The GitHub repository mondogo24/Fruit_CNN_Classifier contains a labelled image folder "Fruits" with 5 categories: apple, banana, lemon, orange, pear. Examples follow, each with its label.

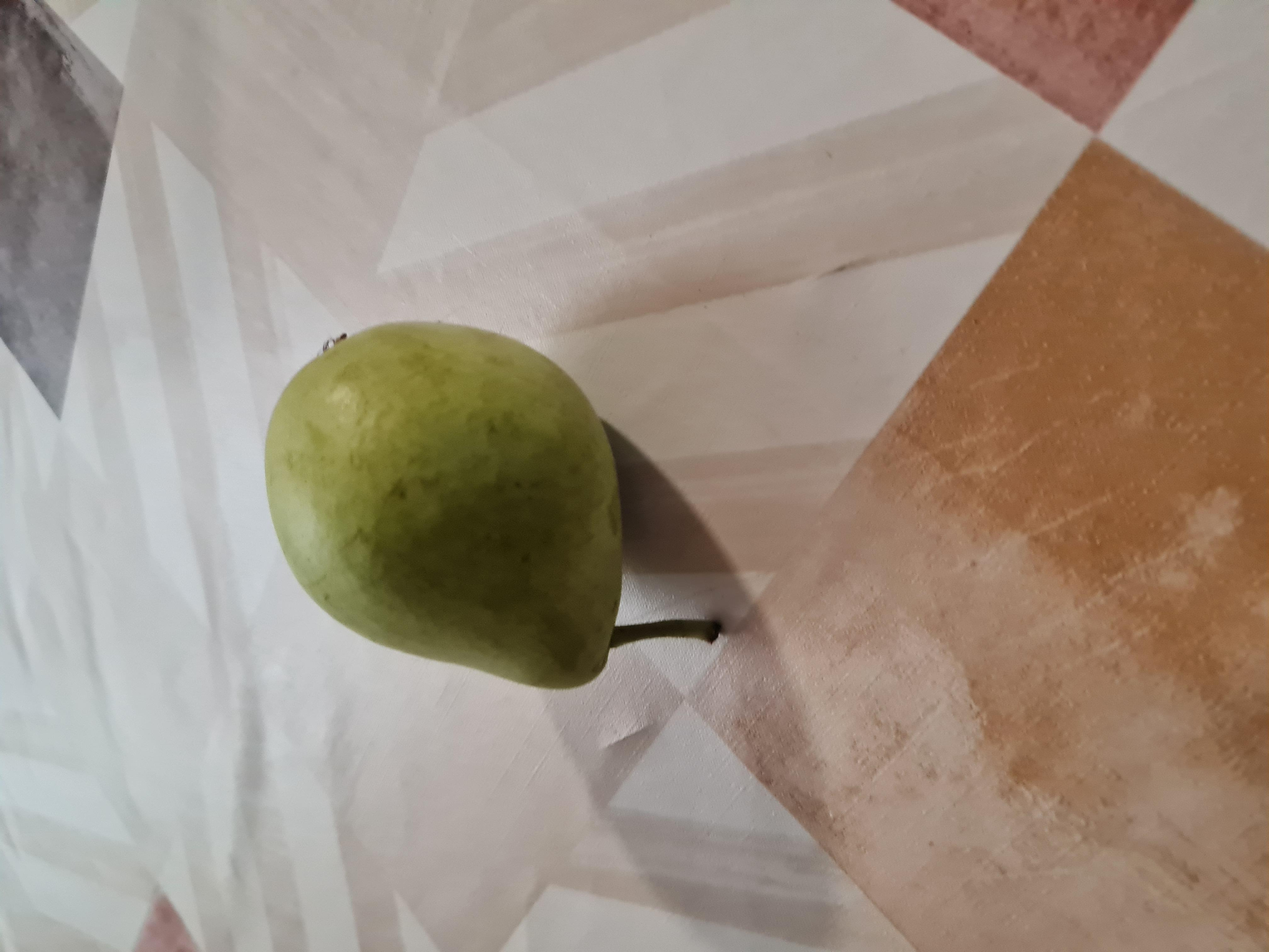
Label: pear

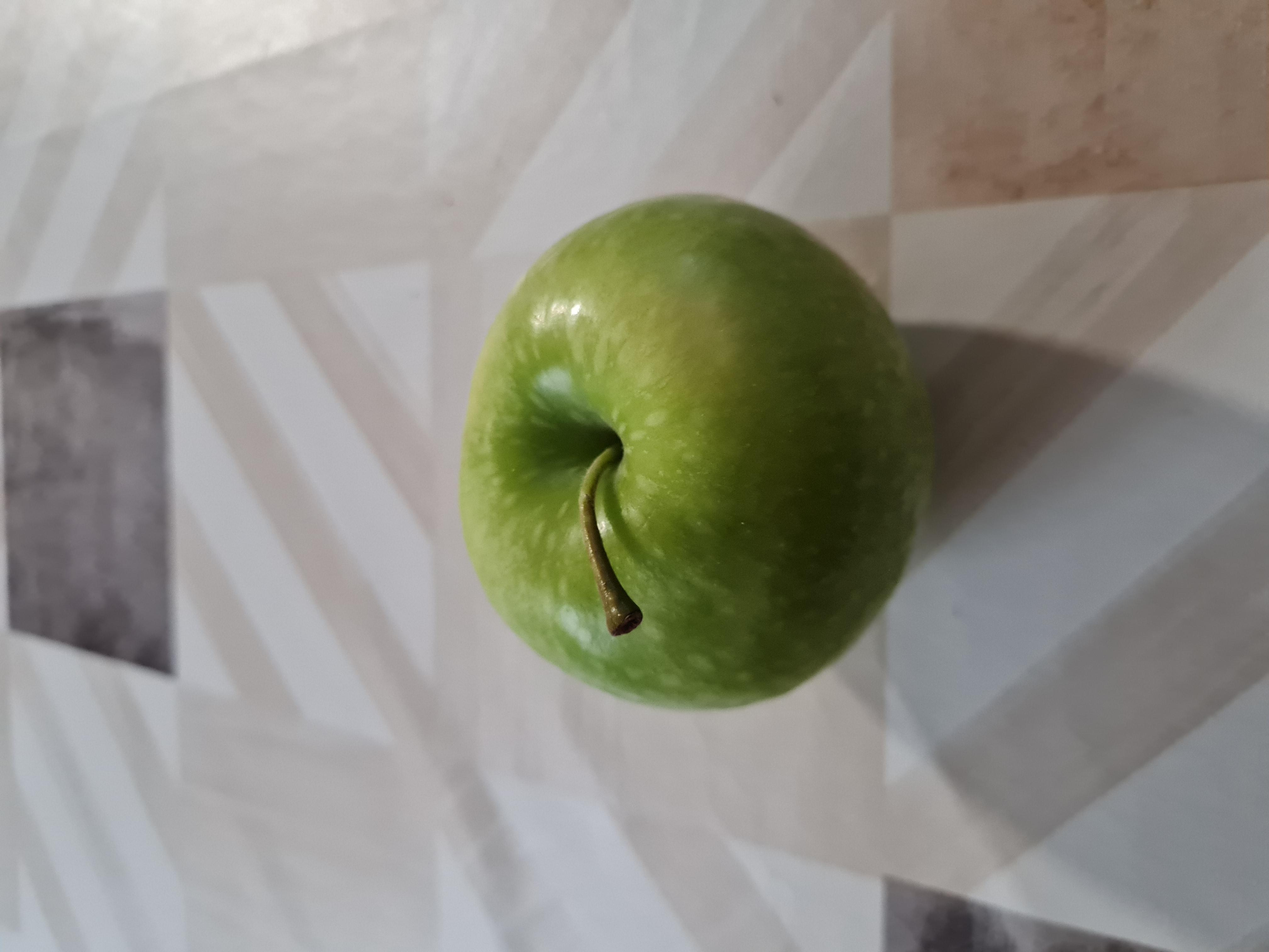
Label: apple

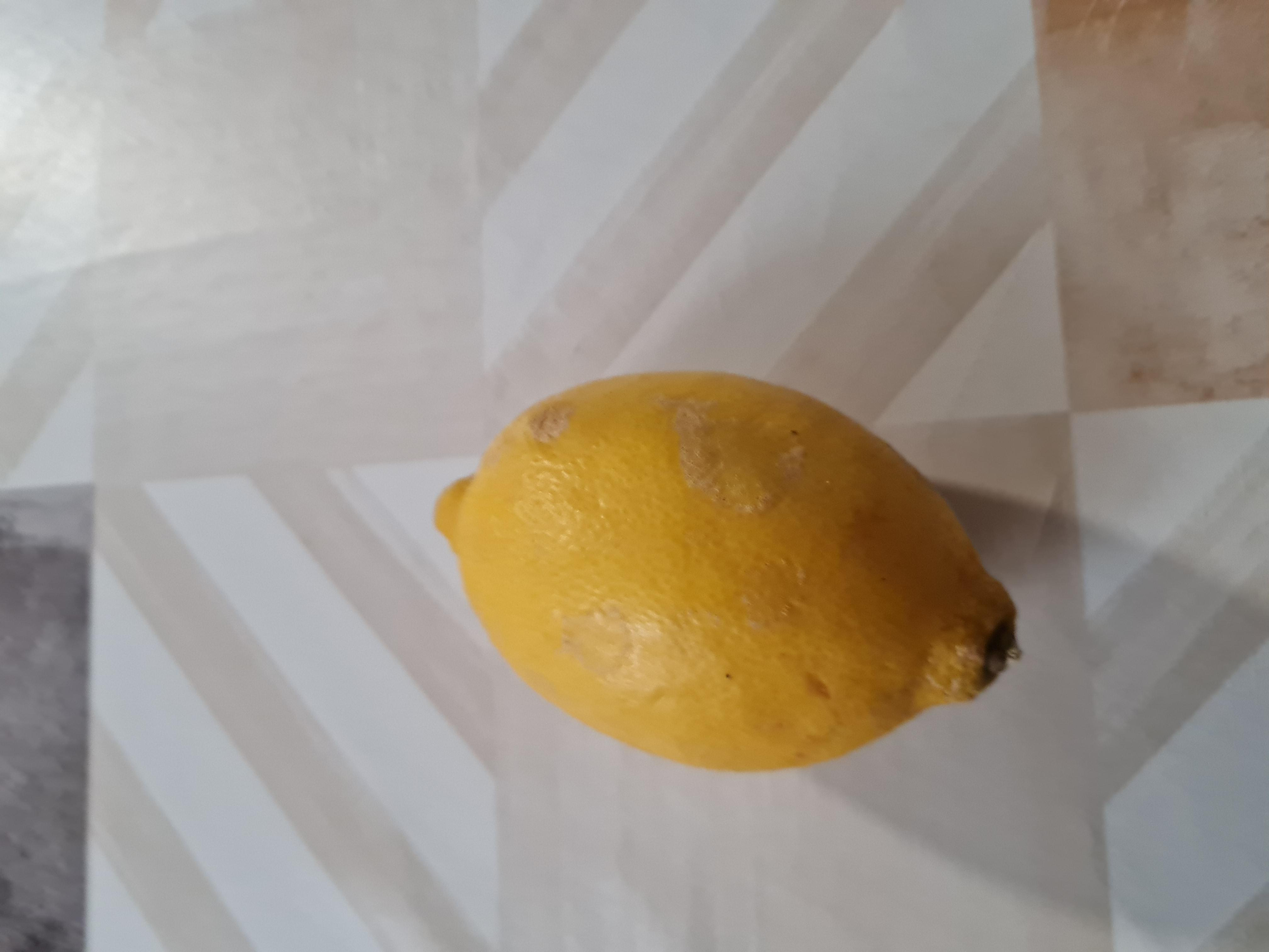
Label: lemon

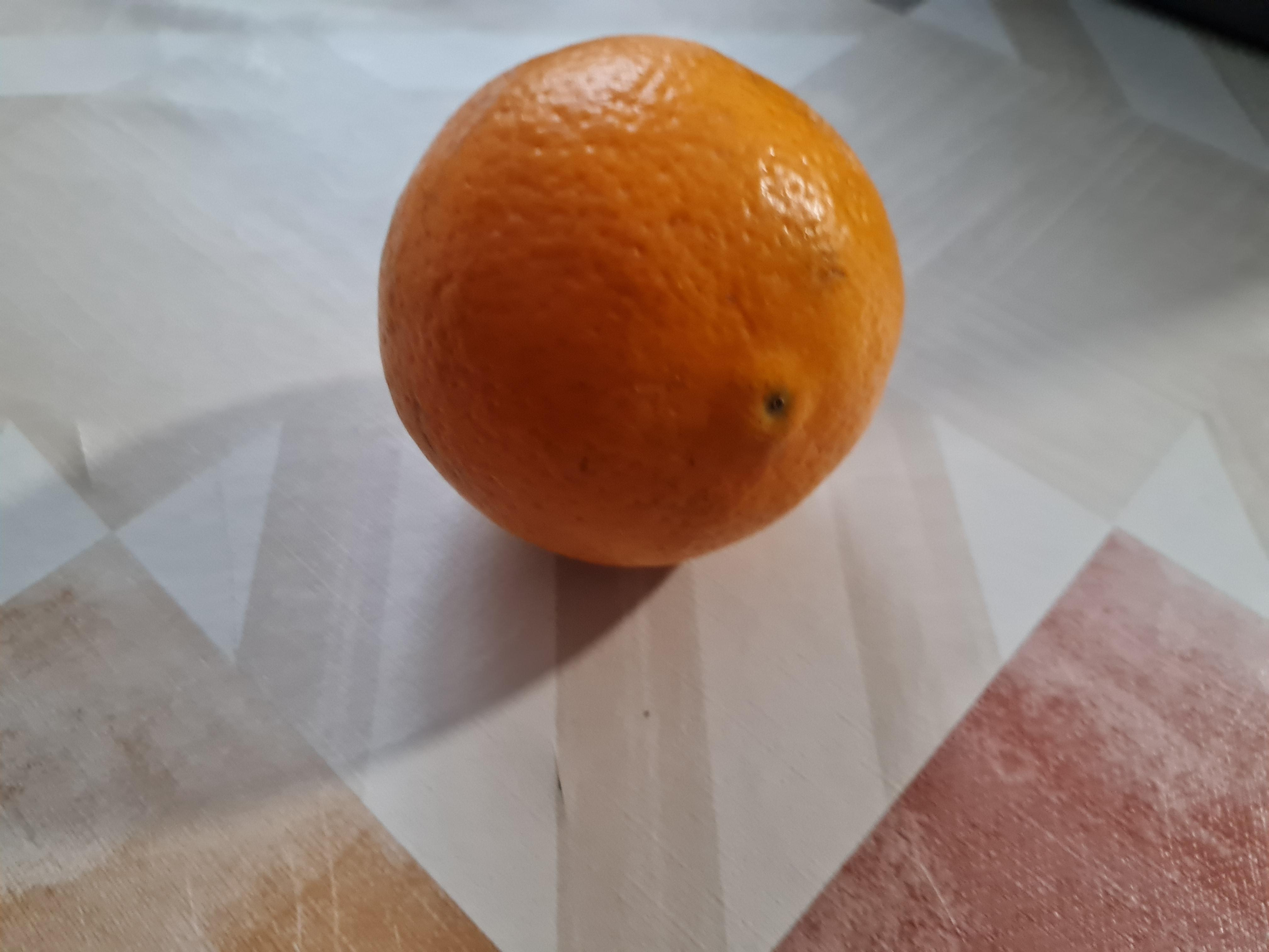
Label: orange

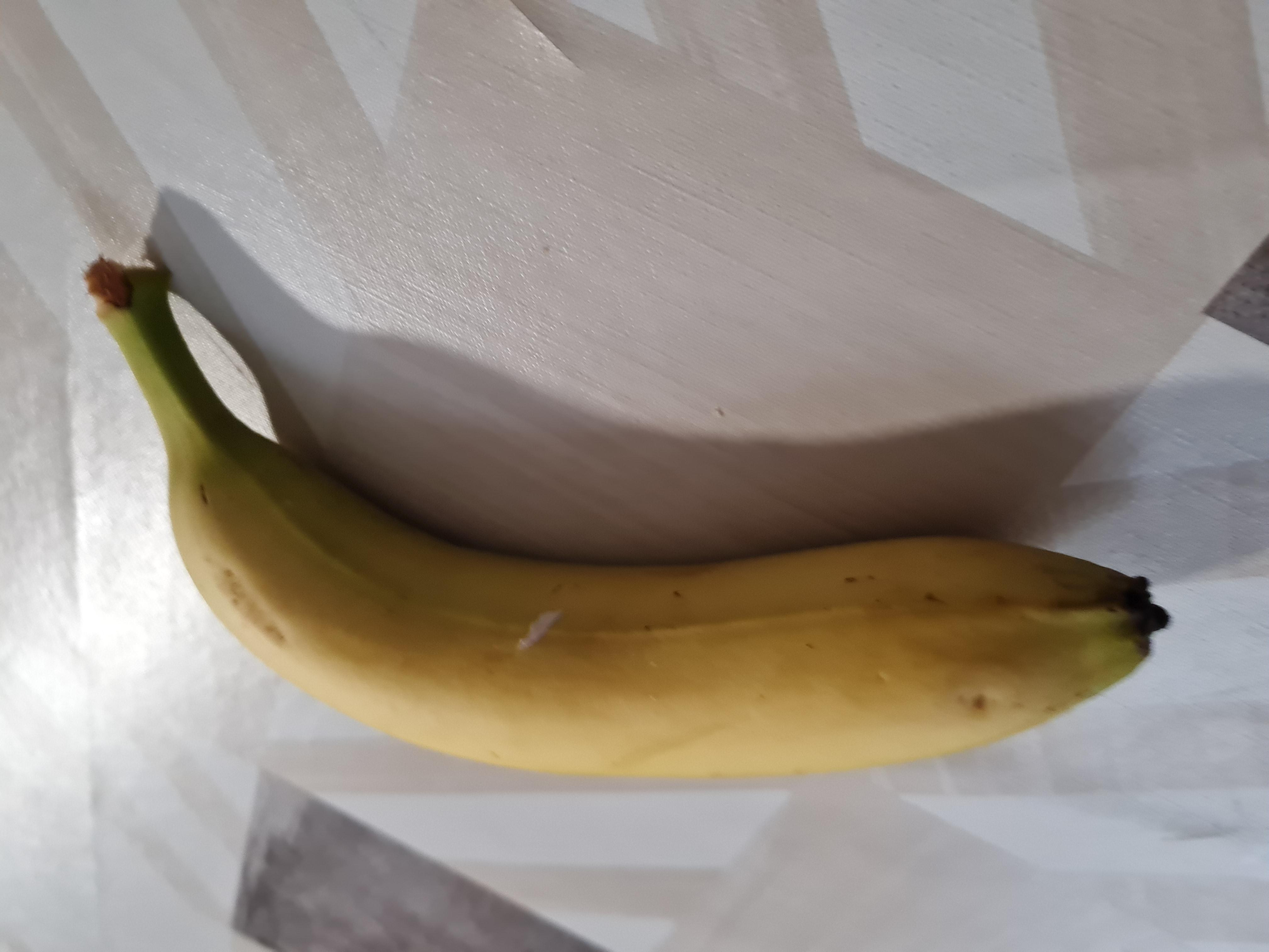
Label: banana

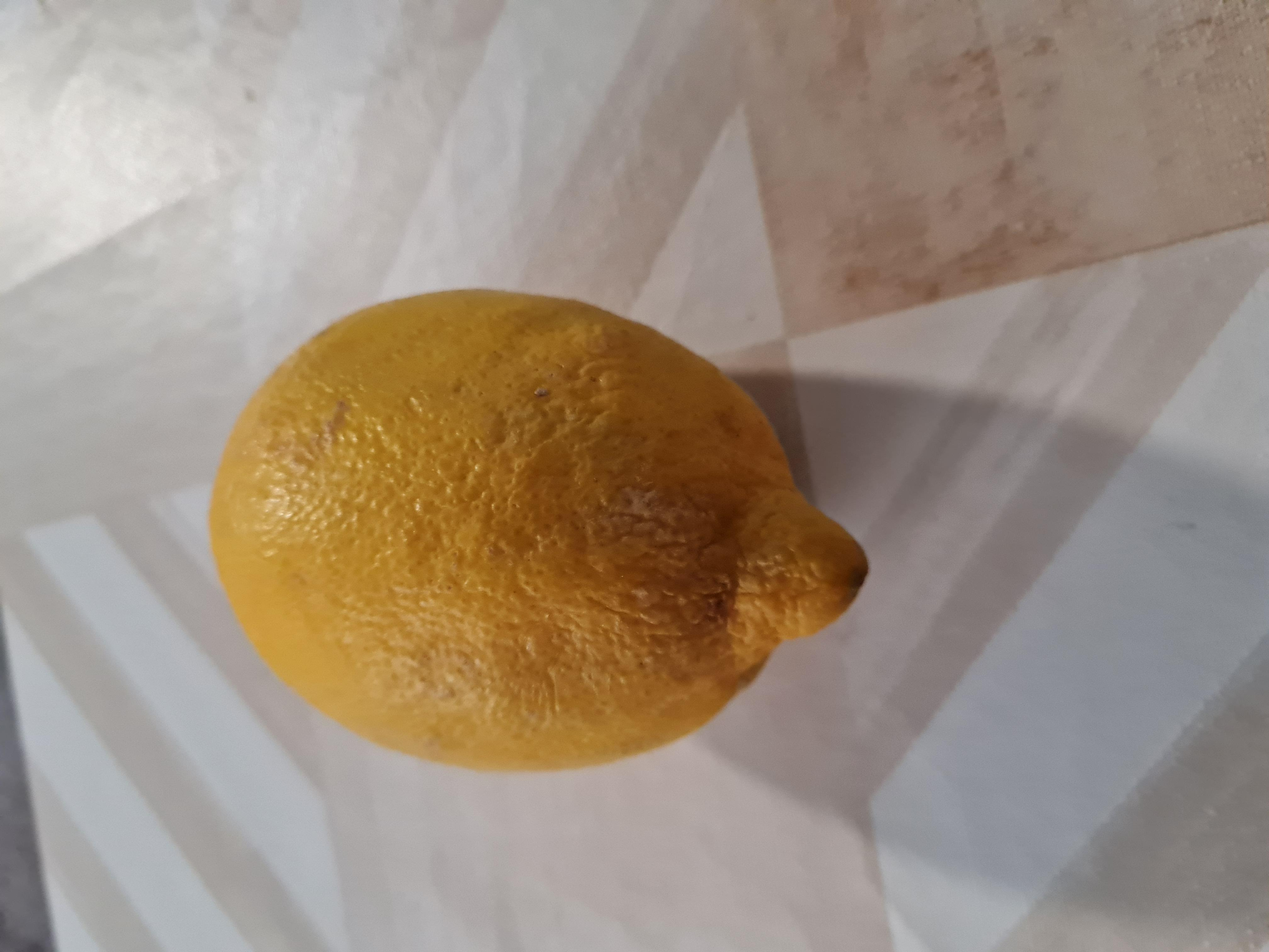
Label: lemon
